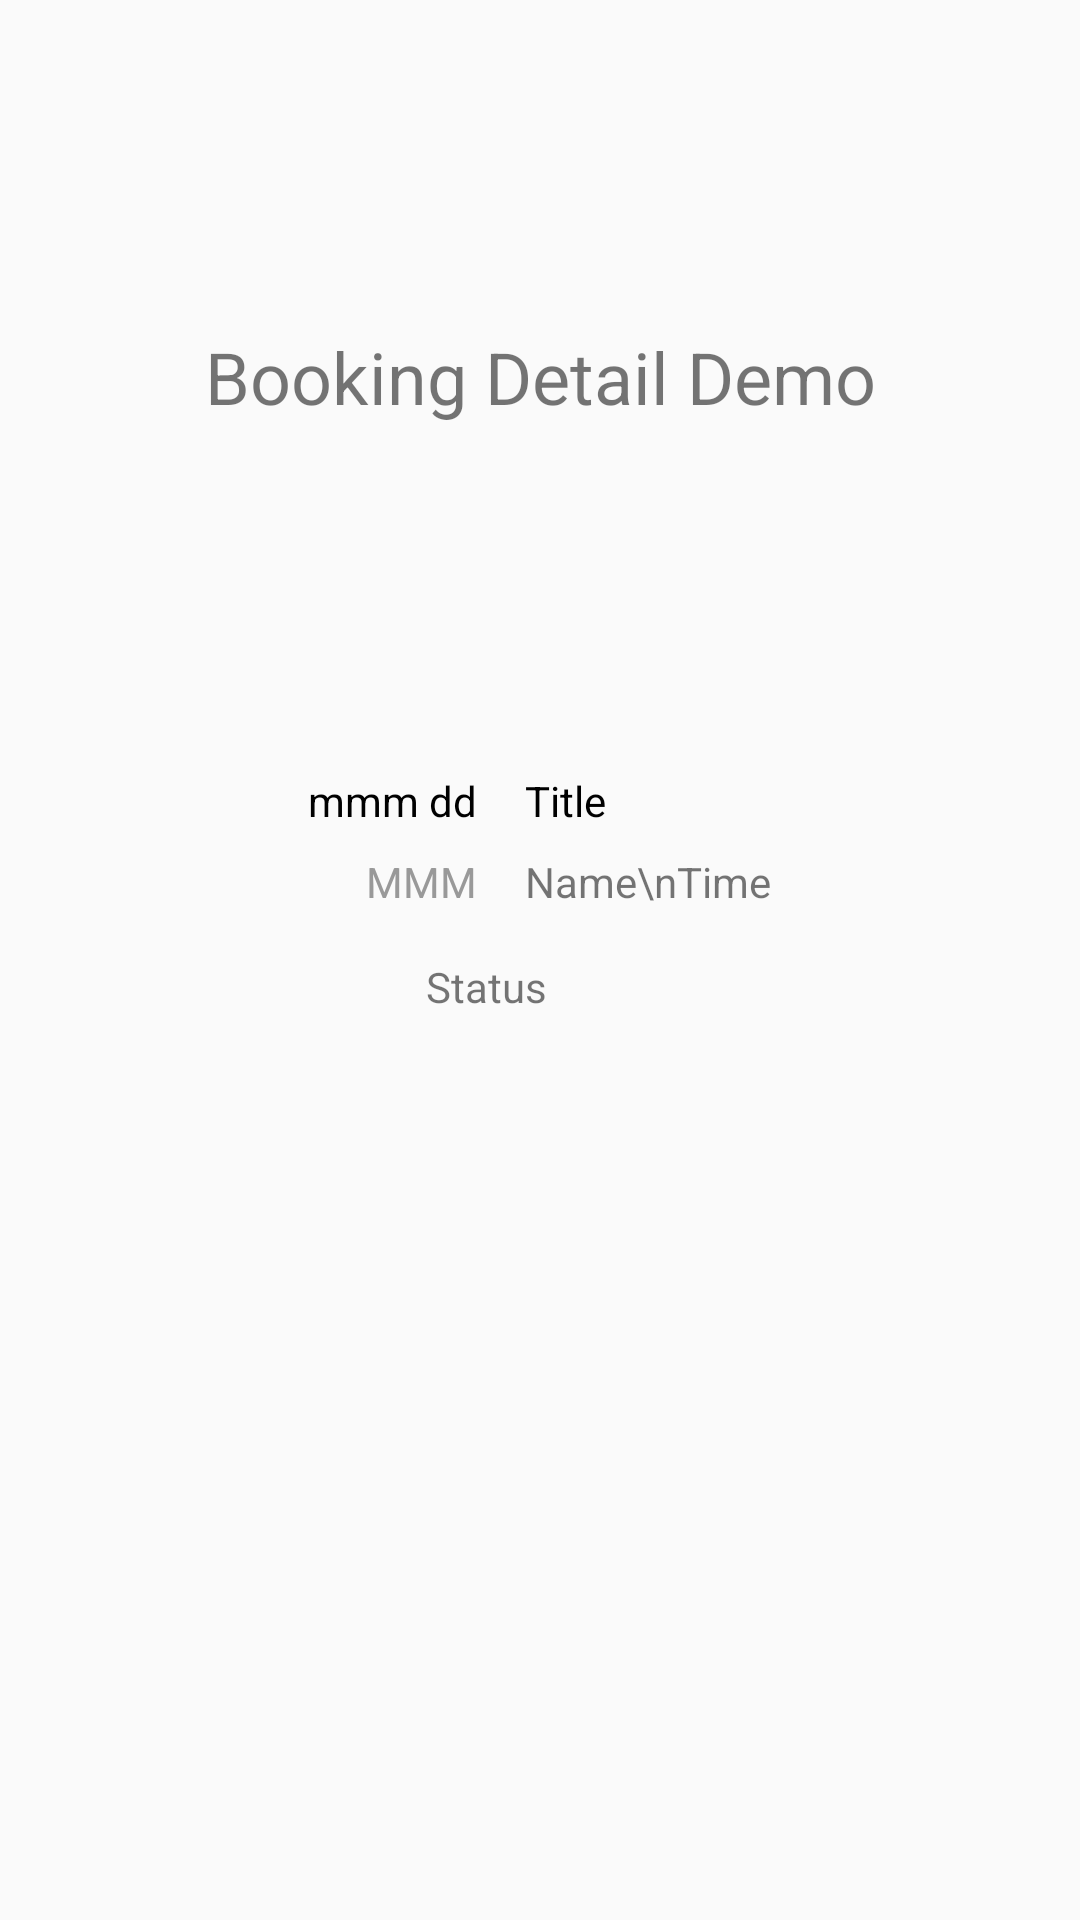

The Android layout XML behind this screen, and the referenced resources:
<!-- AndroidManifest.xml: application theme AppTheme -->
<!-- res/layout/activity_booking_detail_demo.xml -->
<?xml version="1.0" encoding="utf-8"?>
<androidx.constraintlayout.widget.ConstraintLayout xmlns:android="http://schemas.android.com/apk/res/android"
    xmlns:app="http://schemas.android.com/apk/res-auto"
    xmlns:tools="http://schemas.android.com/tools"
    android:layout_width="match_parent"
    android:layout_height="match_parent"
    tools:context=".BookingDetailDemo">

    <TextView
        android:id="@+id/textView"
        android:layout_width="wrap_content"
        android:layout_height="wrap_content"
        android:text="Booking Detail Demo"
        android:textSize="24sp"
        app:layout_constraintBottom_toBottomOf="parent"
        app:layout_constraintEnd_toEndOf="parent"
        app:layout_constraintStart_toStartOf="parent"
        app:layout_constraintTop_toTopOf="parent"
        app:layout_constraintVertical_bias="0.18" />

    <TextView
        android:id="@+id/record_date"
        android:layout_width="wrap_content"
        android:layout_height="wrap_content"
        android:text="mmm dd"
        android:textColor="#000000"
        app:layout_constraintBottom_toBottomOf="parent"
        app:layout_constraintEnd_toEndOf="parent"
        app:layout_constraintHorizontal_bias="0.338"
        app:layout_constraintStart_toStartOf="parent"
        app:layout_constraintTop_toBottomOf="@+id/textView"
        app:layout_constraintVertical_bias="0.241" />

    <TextView
        android:id="@+id/record_center"
        android:layout_width="wrap_content"
        android:layout_height="wrap_content"
        android:layout_marginStart="16dp"
        android:layout_marginLeft="16dp"
        android:text="Title"
        android:textColor="#000000"
        app:layout_constraintBottom_toBottomOf="parent"
        app:layout_constraintEnd_toEndOf="parent"
        app:layout_constraintHorizontal_bias="0.0"
        app:layout_constraintStart_toEndOf="@+id/record_date"
        app:layout_constraintTop_toTopOf="@+id/record_date"
        app:layout_constraintVertical_bias="0.0" />

    <TextView
        android:id="@+id/record_weekday"
        android:layout_width="wrap_content"
        android:layout_height="wrap_content"
        android:layout_marginTop="8dp"
        android:text="MMM"
        android:textColor="#999999"
        app:layout_constraintBottom_toBottomOf="parent"
        app:layout_constraintEnd_toEndOf="@+id/record_date"
        app:layout_constraintHorizontal_bias="1.0"
        app:layout_constraintStart_toStartOf="parent"
        app:layout_constraintTop_toBottomOf="@+id/record_date"
        app:layout_constraintVertical_bias="0.0" />

    <TextView
        android:id="@+id/record_player"
        android:layout_width="wrap_content"
        android:layout_height="wrap_content"
        android:layout_marginTop="8dp"
        android:text="Name\nTime"
        app:layout_constraintBottom_toBottomOf="parent"
        app:layout_constraintEnd_toEndOf="parent"
        app:layout_constraintHorizontal_bias="0.0"
        app:layout_constraintStart_toStartOf="@+id/record_center"
        app:layout_constraintTop_toBottomOf="@+id/record_center"
        app:layout_constraintVertical_bias="0.0" />

    <TextView
        android:id="@+id/record_status"
        android:layout_width="wrap_content"
        android:layout_height="wrap_content"
        android:layout_marginTop="16dp"
        android:text="Status"
        app:layout_constraintBottom_toBottomOf="parent"
        app:layout_constraintEnd_toEndOf="parent"
        app:layout_constraintHorizontal_bias="0.444"
        app:layout_constraintStart_toStartOf="parent"
        app:layout_constraintTop_toBottomOf="@+id/record_player"
        app:layout_constraintVertical_bias="0.0" />
</androidx.constraintlayout.widget.ConstraintLayout>
<!-- resources referenced by this layout -->
<resources>
  <style name="AppTheme" parent="Theme.AppCompat.Light.NoActionBar">
          
          <item name="colorPrimary">#BFFCC6</item>
          <item name="colorPrimaryDark">#81c784</item>
          <item name="colorAccent">@color/colorAccent</item>
      </style>
  <color name="colorAccent">#03DAC5</color>
</resources>
